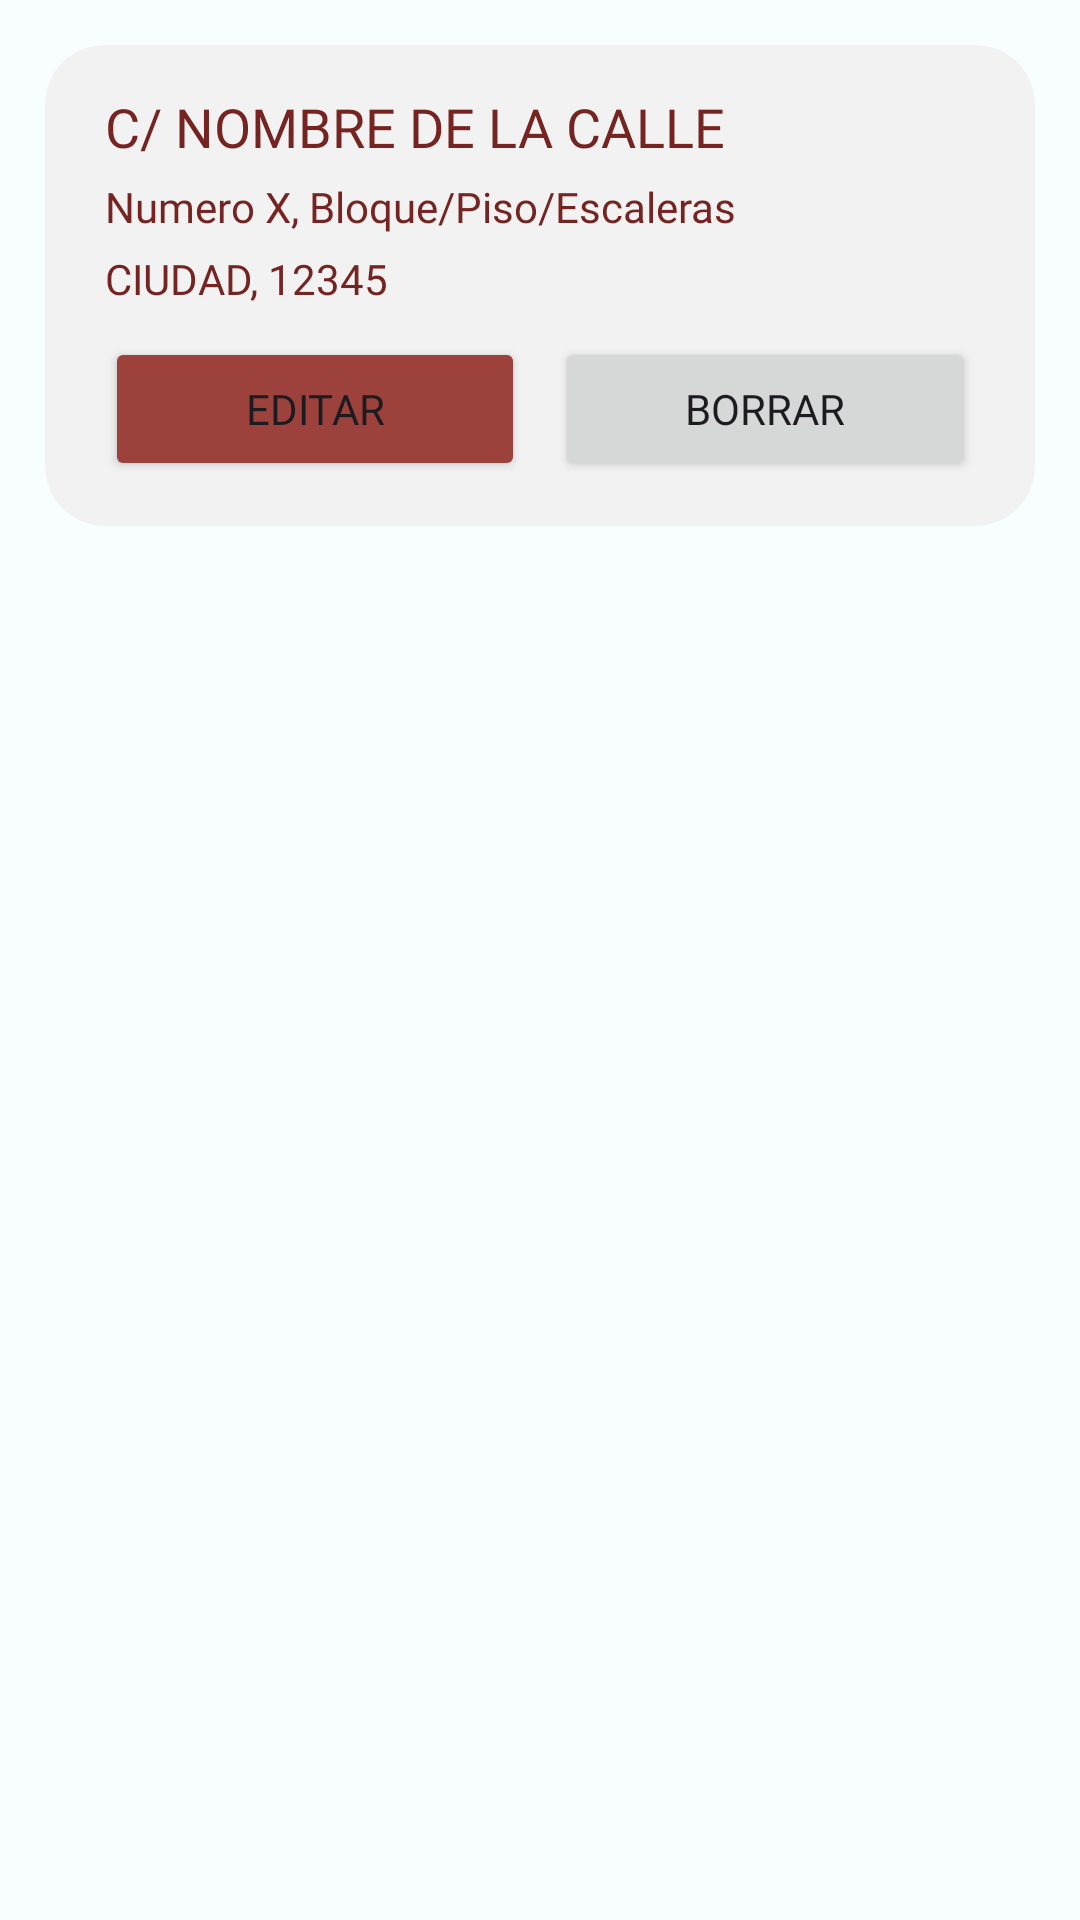

Produce the Android XML layout that renders to this screen, including the resource entries it uses.
<!-- AndroidManifest.xml: application theme Theme.BiteBurgerV2 -->
<!-- res/layout/address_list_design.xml -->
<?xml version="1.0" encoding="utf-8"?>
<LinearLayout xmlns:android="http://schemas.android.com/apk/res/android"
    xmlns:app="http://schemas.android.com/apk/res-auto"
    xmlns:tools="http://schemas.android.com/tools"
    android:layout_width="match_parent"
    android:layout_height="match_parent"
    android:orientation="vertical">

    <LinearLayout
        android:layout_width="match_parent"
        android:layout_height="wrap_content"
        android:layout_marginLeft="15dp"
        android:layout_marginTop="15dp"
        android:layout_marginRight="15dp"
        android:layout_marginBottom="5dp"
        android:background="@drawable/rounded_layout"
        android:backgroundTint="@color/principal_white"
        android:orientation="vertical"
        android:paddingLeft="20dp"
        android:paddingTop="15dp"
        android:paddingRight="20dp"
        android:paddingBottom="15dp">

        <LinearLayout
            android:layout_width="match_parent"
            android:layout_height="match_parent"
            android:orientation="horizontal">

            <LinearLayout
                android:layout_width="wrap_content"
                android:layout_height="wrap_content"
                android:orientation="vertical">

                <TextView
                    android:id="@+id/addressStreet"
                    android:layout_width="300dp"
                    android:layout_height="wrap_content"
                    android:layout_marginBottom="5dp"
                    android:fontFamily="@font/nunito_sans_extrabold"
                    android:text="C/ NOMBRE DE LA CALLE"
                    android:textColor="@color/meat_brown"
                    android:textSize="18sp" />

                <TextView
                    android:id="@+id/addressNumberFloor"
                    android:layout_width="300dp"
                    android:layout_height="wrap_content"
                    android:layout_marginBottom="5dp"
                    android:fontFamily="@font/nunito_sans_semibold"
                    android:text="Numero X, Bloque/Piso/Escaleras"
                    android:textColor="@color/meat_brown" />

                <TextView
                    android:id="@+id/addressCity"
                    android:layout_width="300dp"
                    android:layout_height="wrap_content"
                    android:layout_marginBottom="10dp"
                    android:fontFamily="@font/nunito_sans_semibold"
                    android:text="CIUDAD, 12345"
                    android:textColor="@color/meat_brown" />
            </LinearLayout>

            <FrameLayout
                android:layout_width="match_parent"
                android:layout_height="wrap_content">

                <ImageView
                    android:id="@+id/addressFavorite"
                    android:layout_width="20dp"
                    android:layout_height="wrap_content"
                    android:layout_gravity="right|top"
                    app:srcCompat="@drawable/address_favourite_switch" />
            </FrameLayout>

        </LinearLayout>

        <LinearLayout
            android:layout_width="match_parent"
            android:layout_height="wrap_content"
            android:orientation="horizontal">

            <Button
                android:id="@+id/btnEditAddress"
                android:layout_width="wrap_content"
                android:layout_height="wrap_content"
                android:layout_weight="1"
                android:fontFamily="@font/fredoka_one"
                android:text="Editar"
                app:backgroundTint="?attr/colorPrimary"/>

            <Space
                android:layout_width="10dp"
                android:layout_height="wrap_content"
                android:layout_weight="0" />

            <Button
                android:id="@+id/btnDeleteAddress"
                android:layout_width="wrap_content"
                android:layout_height="wrap_content"
                android:layout_weight="1"
                android:fontFamily="@font/fredoka_one"
                android:text="Borrar" />
        </LinearLayout>
    </LinearLayout>
</LinearLayout>
<!-- resources referenced by this layout -->
<resources>
  <color name="meat_brown">#752421</color>
  <color name="principal_white">#F2F2F2</color>
  <!-- drawable address_favourite_switch (drawable) -->
  <?xml version="1.0" encoding="utf-8"?>
  <selector xmlns:android="http://schemas.android.com/apk/res/android">
      <item android:drawable="@drawable/ic_estrella_favorito" android:state_selected="true"/>
      <item android:drawable="@drawable/ic_estrella_no_favorito" android:state_selected="false"/>
  </selector>
  <!-- drawable rounded_layout (drawable) -->
  <?xml version="1.0" encoding="utf-8"?>
  <shape xmlns:android="http://schemas.android.com/apk/res/android"
      android:shape="rectangle">
  
      <corners android:radius="20dp" />
  
      <solid android:color="@color/bread_brown" />
  
  </shape>
  <!-- drawable ic_estrella_favorito (drawable) -->
  <vector android:height="24dp" android:viewportHeight="24"
      android:viewportWidth="24" android:width="24dp" xmlns:android="http://schemas.android.com/apk/res/android">
      <path android:fillColor="@color/meat_brown" android:pathData="M1.327,12.4 L4.887,15 3.535,19.187A3.178,3.178 0,0 0,4.719 22.8a3.177,3.177 0,0 0,3.8 -0.019L12,20.219l3.482,2.559a3.227,3.227 0,0 0,4.983 -3.591L19.113,15l3.56,-2.6a3.227,3.227 0,0 0,-1.9 -5.832H16.4L15.073,2.432a3.227,3.227 0,0 0,-6.146 0L7.6,6.568H3.231a3.227,3.227 0,0 0,-1.9 5.832Z"/>
  </vector>
  <!-- drawable ic_estrella_no_favorito (drawable) -->
  <vector android:height="24dp" android:viewportHeight="24"
      android:viewportWidth="24" android:width="24dp" xmlns:android="http://schemas.android.com/apk/res/android">
      <path android:fillColor="@color/meat_brown" android:pathData="M23.836,8.794a3.179,3.179 0,0 0,-3.067 -2.226L16.4,6.568L15.073,2.432a3.227,3.227 0,0 0,-6.146 0L7.6,6.568L3.231,6.568a3.227,3.227 0,0 0,-1.9 5.832L4.887,15 3.535,19.187A3.178,3.178 0,0 0,4.719 22.8a3.177,3.177 0,0 0,3.8 -0.019L12,20.219l3.482,2.559a3.227,3.227 0,0 0,4.983 -3.591L19.113,15l3.56,-2.6A3.177,3.177 0,0 0,23.836 8.794ZM21.493,10.785 L17.349,13.814a1,1 0,0 0,-0.362 1.116L18.562,19.8a1.227,1.227 0,0 1,-1.895 1.365l-4.075,-3a1,1 0,0 0,-1.184 0l-4.075,3a1.227,1.227 0,0 1,-1.9 -1.365L7.013,14.93a1,1 0,0 0,-0.362 -1.116L2.507,10.785a1.227,1.227 0,0 1,0.724 -2.217h5.1a1,1 0,0 0,0.952 -0.694l1.55,-4.831a1.227,1.227 0,0 1,2.336 0l1.55,4.831a1,1 0,0 0,0.952 0.694h5.1a1.227,1.227 0,0 1,0.724 2.217Z"/>
  </vector>
  <color name="bread_brown">#ECAE4D</color>
  <color name="md_theme_light_primary">#9C413C</color>
  <color name="md_theme_light_onPrimary">#FFFFFF</color>
  <color name="md_theme_light_primaryContainer">#FFDAD6</color>
  <color name="md_theme_light_onPrimaryContainer">#410003</color>
  <color name="md_theme_light_secondary">#815600</color>
  <color name="md_theme_light_onSecondary">#FFFFFF</color>
  <color name="md_theme_light_secondaryContainer">#FFDDB1</color>
  <color name="md_theme_light_onSecondaryContainer">#291800</color>
  <color name="md_theme_light_tertiary">#9C413F</color>
  <color name="md_theme_light_onTertiary">#FFFFFF</color>
  <color name="md_theme_light_tertiaryContainer">#FFDAD7</color>
  <color name="md_theme_light_onTertiaryContainer">#410005</color>
  <color name="md_theme_light_error">#BA1A1A</color>
  <color name="md_theme_light_errorContainer">#FFDAD6</color>
  <color name="md_theme_light_onError">#FFFFFF</color>
  <color name="md_theme_light_onErrorContainer">#410002</color>
  <color name="md_theme_light_background">#F8FDFF</color>
  <color name="md_theme_light_onBackground">#001F25</color>
  <color name="md_theme_light_surface">#F8FDFF</color>
  <color name="md_theme_light_onSurface">#001F25</color>
  <color name="md_theme_light_surfaceVariant">#F5DDDB</color>
  <color name="md_theme_light_onSurfaceVariant">#534342</color>
  <color name="md_theme_light_outline">#857371</color>
  <color name="md_theme_light_inverseOnSurface">#D6F6FF</color>
  <color name="md_theme_light_inverseSurface">#00363F</color>
  <color name="md_theme_light_inversePrimary">#FFB3AD</color>
</resources>
